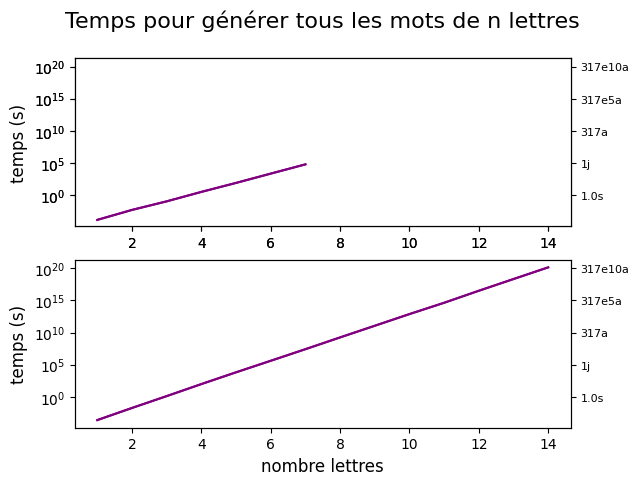

The matplotlib source for this figure:
import matplotlib.pyplot as plt
import numpy as np

arrondi = lambda l, x, e : str(int(round(x/(10**(l-e)), 0))) + "e" + str(l-e) if l > e else str(x)

def temps(s):
    s = round(s, 3)
    m, h, j, a = 60, 3600, 3600*24, 3600*24*365

    if s > a:
        x = int(round(s/a, 0))
        return arrondi(len(str(x)), x, 3) + "a"
    elif s > j:
        x = int(round(s/j, 0))
        return arrondi(len(str(x)), x, 3) + "j"
    elif s > h:
        x = int(round(s/h, 0))
        return arrondi(len(str(x)), x, 3) + "h"
    elif s > m:
        x = int(round(s/m, 0))
        return arrondi(len(str(x)), x, 3) + "min"
    else:
        return str(s) + "s"

def courbe(y, z):

    couleur = 'purple'
    plt.rcParams.update({'font.sans-serif':'Tahoma'})
    plt.clf()
    fig = plt.figure(1, figsize=(6, 7))
    ax1 = fig.add_subplot(2, 1, 1)
    plt.yticks(fontsize = 10)
    plt.xticks(fontsize = 10)
    plt.yscale('log')
    i = len(z)
    x = np.linspace(1, i, i)
    ax1.plot(x, z, couleur)
    (xmin, xmax) = ax1.xaxis.get_view_interval()
    (ymin, ymax) = ax1.yaxis.get_view_interval()

    ax1 = fig.add_subplot(2, 1, 1)
    plt.yscale('log')
    i = len(y)
    x = np.linspace(1, i, i)
    ax1.plot(x, y, couleur)

    ax2 = ax1.twinx()
    plt.yscale('log')
    ax2.plot(x, y, couleur)

    ax1.set_xlim(xmin, xmax)
    ax2.set_xlim(xmin, xmax)
    ax1.set_ylim(ymin, ymax)
    ax2.set_ylim(ymin, ymax)
    ax2.yaxis.set_ticklabels([temps(i) for i in ax1.get_yticks()], fontsize = 8)

    ax1.set_ylabel('temps (s)', fontsize = 12)

    ax3 = fig.add_subplot(2, 1, 2)
    plt.yscale('log')
    i = len(z)
    x = np.linspace(1, i, i)
    ax3.plot(x, z, couleur)

    ax4 = ax3.twinx()
    plt.yscale('log')
    ax4.plot(x, z, couleur)

    ax4.yaxis.set_ticklabels([temps(i) for i in ax3.get_yticks()], fontsize = 8)
    ax3.set_xlabel('nombre lettres', fontsize = 12)
    ax3.set_ylabel('temps (s)', fontsize = 12)
    ax1.set_title("Temps pour générer tous les mots de n lettres\n", fontsize = 16)

    plt.savefig("Temps pour générer tous les mots jusqu'à {} caractères.png".format(i))
    plt.show()

courbe([0.00015807151794433594, 0.005568981170654297, 0.11891508102416992, 3.490976095199585,
            86.7342791557312, 2402.337882757187,65502.59010100365],
       [0.0002609647989273071, 0.019876070737838748, 1.3695568049669264, 101.19039012982844,
            6791.717667701912, 419072.78867693007, 26370887.313664626, 1774671384.1215305, 114197049354.61603,
            7421171615163.042, 422434355080551.3, 3.093496404845014e+16, 2.04761186994996e+18, 1.3255018005042317e+20])